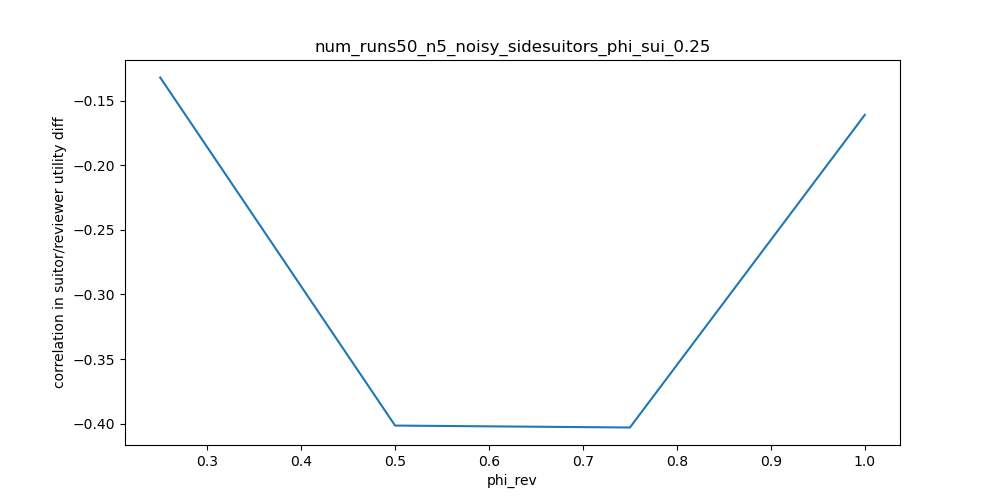

Data behind this chart, as committed beside it:
phi_rev, correlation in suitor/reviewer utility d…
0.0, nan
0.25, -0.1318
0.5, -0.4016
0.75, -0.4031
1.0, -0.1608
